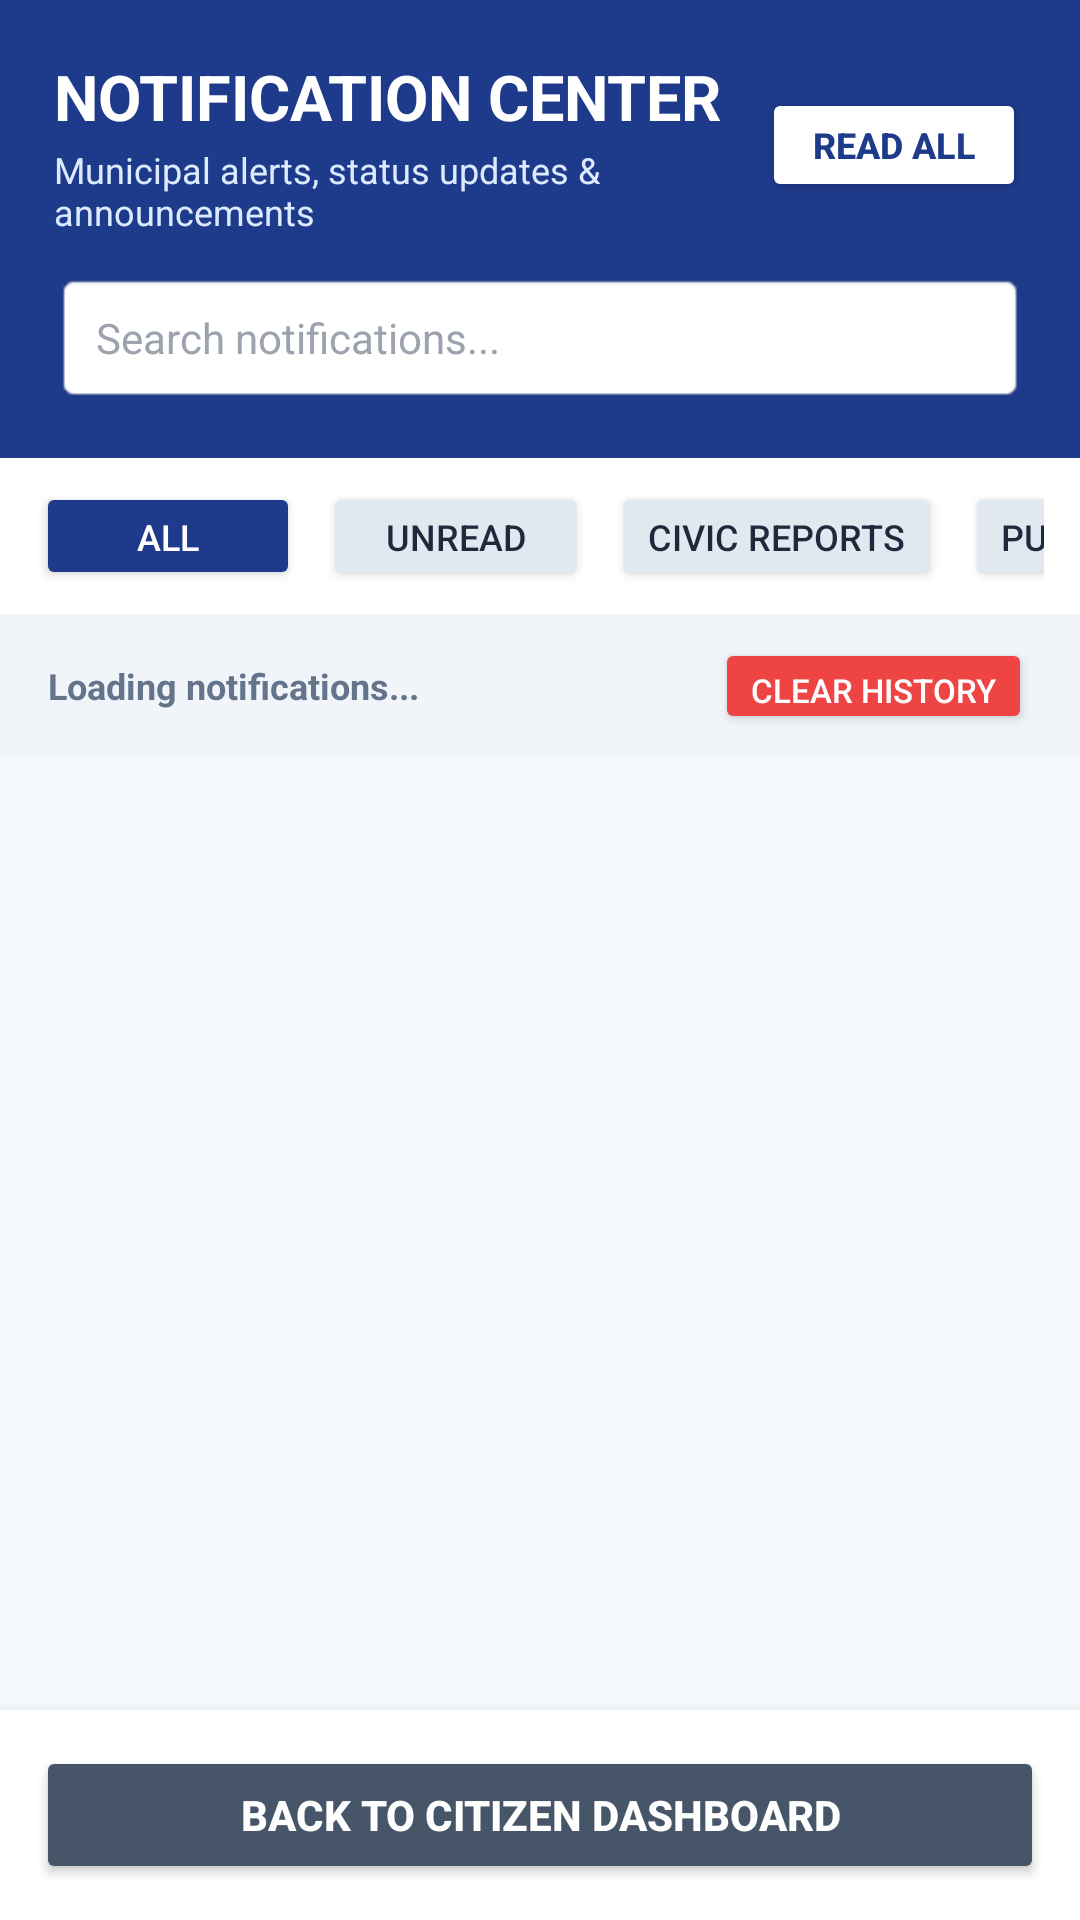

Produce the Android XML layout that renders to this screen, including the resource entries it uses.
<!-- AndroidManifest.xml: application theme Theme.SPONDON -->
<!-- res/layout/activity_notification_center.xml -->
<?xml version="1.0" encoding="utf-8"?>
<LinearLayout xmlns:android="http://schemas.android.com/apk/res/android"
    android:layout_width="match_parent"
    android:layout_height="match_parent"
    android:background="#F4F7FC"
    android:orientation="vertical">

    
    <LinearLayout
        android:layout_width="match_parent"
        android:layout_height="wrap_content"
        android:background="#1E3A8A"
        android:orientation="vertical"
        android:padding="18dp">

        <LinearLayout
            android:layout_width="match_parent"
            android:layout_height="wrap_content"
            android:gravity="center_vertical"
            android:orientation="horizontal">

            <LinearLayout
                android:layout_width="0dp"
                android:layout_height="wrap_content"
                android:layout_weight="1"
                android:orientation="vertical">

                <TextView
                    android:layout_width="wrap_content"
                    android:layout_height="wrap_content"
                    android:text="NOTIFICATION CENTER"
                    android:textColor="#FFFFFF"
                    android:textSize="21sp"
                    android:textStyle="bold" />

                <TextView
                    android:layout_width="wrap_content"
                    android:layout_height="wrap_content"
                    android:layout_marginTop="2dp"
                    android:text="Municipal alerts, status updates &amp; announcements"
                    android:textColor="#DBEAFE"
                    android:textSize="12sp" />

            </LinearLayout>

            <Button
                android:id="@+id/btnMarkAllRead"
                android:layout_width="wrap_content"
                android:layout_height="38dp"
                android:backgroundTint="#FFFFFF"
                android:text="Read All"
                android:textColor="#1E3A8A"
                android:textSize="12sp"
                android:textStyle="bold" />

        </LinearLayout>

        
        <EditText
            android:id="@+id/etSearchNotifications"
            android:layout_width="match_parent"
            android:layout_height="44dp"
            android:layout_marginTop="12dp"
            android:background="@android:drawable/editbox_background"
            android:hint="Search notifications..."
            android:paddingStart="14dp"
            android:paddingEnd="14dp"
            android:textColor="#1F2937"
            android:textColorHint="#9CA3AF"
            android:textSize="14sp" />

    </LinearLayout>

    
    <HorizontalScrollView
        android:layout_width="match_parent"
        android:layout_height="wrap_content"
        android:background="#FFFFFF"
        android:paddingStart="12dp"
        android:paddingTop="8dp"
        android:paddingEnd="12dp"
        android:paddingBottom="8dp"
        android:scrollbars="none">

        <LinearLayout
            android:layout_width="wrap_content"
            android:layout_height="wrap_content"
            android:orientation="horizontal">

            <Button
                android:id="@+id/btnFilterAll"
                android:layout_width="wrap_content"
                android:layout_height="36dp"
                android:layout_marginEnd="8dp"
                android:backgroundTint="#1E3A8A"
                android:text="All"
                android:textColor="#FFFFFF"
                android:textSize="12sp" />

            <Button
                android:id="@+id/btnFilterUnread"
                android:layout_width="wrap_content"
                android:layout_height="36dp"
                android:layout_marginEnd="8dp"
                android:backgroundTint="#E2E8F0"
                android:text="Unread"
                android:textColor="#1E293B"
                android:textSize="12sp" />

            <Button
                android:id="@+id/btnFilterReports"
                android:layout_width="wrap_content"
                android:layout_height="36dp"
                android:layout_marginEnd="8dp"
                android:backgroundTint="#E2E8F0"
                android:text="Civic Reports"
                android:textColor="#1E293B"
                android:textSize="12sp" />

            <Button
                android:id="@+id/btnFilterProjects"
                android:layout_width="wrap_content"
                android:layout_height="36dp"
                android:layout_marginEnd="8dp"
                android:backgroundTint="#E2E8F0"
                android:text="Public Projects"
                android:textColor="#1E293B"
                android:textSize="12sp" />

            <Button
                android:id="@+id/btnFilterAlerts"
                android:layout_width="wrap_content"
                android:layout_height="36dp"
                android:layout_marginEnd="8dp"
                android:backgroundTint="#E2E8F0"
                android:text="City Alerts"
                android:textColor="#1E293B"
                android:textSize="12sp" />

        </LinearLayout>

    </HorizontalScrollView>

    
    <LinearLayout
        android:layout_width="match_parent"
        android:layout_height="wrap_content"
        android:background="#F1F5F9"
        android:gravity="center_vertical"
        android:orientation="horizontal"
        android:paddingStart="16dp"
        android:paddingTop="8dp"
        android:paddingEnd="16dp"
        android:paddingBottom="8dp">

        <TextView
            android:id="@+id/tvNotifSummary"
            android:layout_width="0dp"
            android:layout_height="wrap_content"
            android:layout_weight="1"
            android:text="Loading notifications..."
            android:textColor="#64748B"
            android:textSize="12sp"
            android:textStyle="bold" />

        <Button
            android:id="@+id/btnClearAllNotifs"
            android:layout_width="wrap_content"
            android:layout_height="32dp"
            android:backgroundTint="#EF4444"
            android:text="Clear History"
            android:textColor="#FFFFFF"
            android:textSize="11sp" />

    </LinearLayout>

    
    <ScrollView
        android:layout_width="match_parent"
        android:layout_height="0dp"
        android:layout_weight="1"
        android:fillViewport="true">

        <LinearLayout
            android:layout_width="match_parent"
            android:layout_height="wrap_content"
            android:orientation="vertical"
            android:padding="16dp">

            <TextView
                android:id="@+id/tvNoNotifications"
                android:layout_width="match_parent"
                android:layout_height="wrap_content"
                android:layout_marginTop="40dp"
                android:gravity="center"
                android:text="No notifications found in this category."
                android:textColor="#94A3B8"
                android:textSize="15sp"
                android:visibility="gone" />

            <LinearLayout
                android:id="@+id/layoutNotificationContainer"
                android:layout_width="match_parent"
                android:layout_height="wrap_content"
                android:orientation="vertical" />

        </LinearLayout>

    </ScrollView>

    
    <LinearLayout
        android:layout_width="match_parent"
        android:layout_height="wrap_content"
        android:background="#FFFFFF"
        android:elevation="6dp"
        android:padding="12dp">

        <Button
            android:id="@+id/btnBackNotification"
            android:layout_width="match_parent"
            android:layout_height="46dp"
            android:backgroundTint="#475569"
            android:text="Back to Citizen Dashboard"
            android:textColor="#FFFFFF"
            android:textSize="14sp"
            android:textStyle="bold" />

    </LinearLayout>

</LinearLayout>
<!-- resources referenced by this layout -->
<resources>
  <style name="Theme.SPONDON" parent="Theme.AppCompat.Light.NoActionBar">
          
          <item name="colorPrimary">@color/primary_blue</item>
          <item name="colorPrimaryDark">@color/primary_blue_dark</item>
          <item name="colorAccent">@color/accent_cyan</item>
          <item name="android:windowBackground">@color/surface_background</item>
          <item name="android:statusBarColor">@color/primary_blue_dark</item>
      </style>
  <color name="primary_blue">#0B4F9C</color>
  <color name="primary_blue_dark">#083B75</color>
  <color name="accent_cyan">#00B4D8</color>
  <color name="surface_background">#F8FAFC</color>
</resources>
